Run: headless pygame with SDL's dummy video driver; simulated clock (each Clock.tick advances the game by its frame time, no real sleeping); random seed 0; keys injected as events and as key.get_pressed() state; no mouse input.
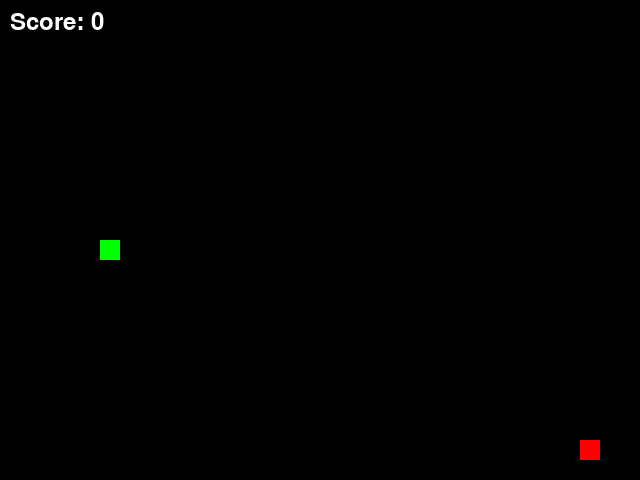
Frame 1 of 4 · flips 1–60 · no input
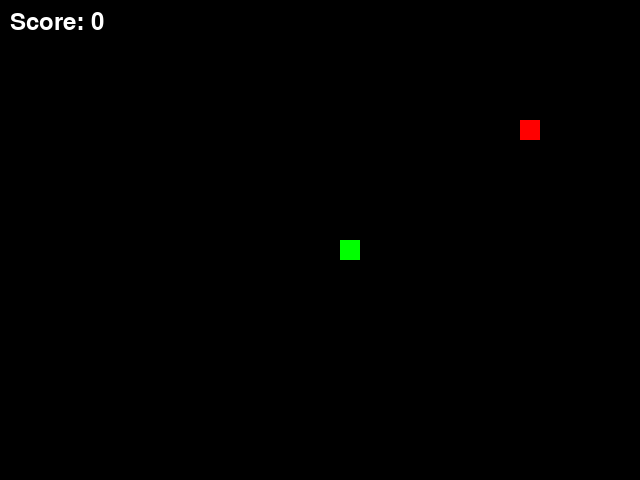
Frame 2 of 4 · flips 61–180 · tapped SPACE, RETURN · held RIGHT (→), D
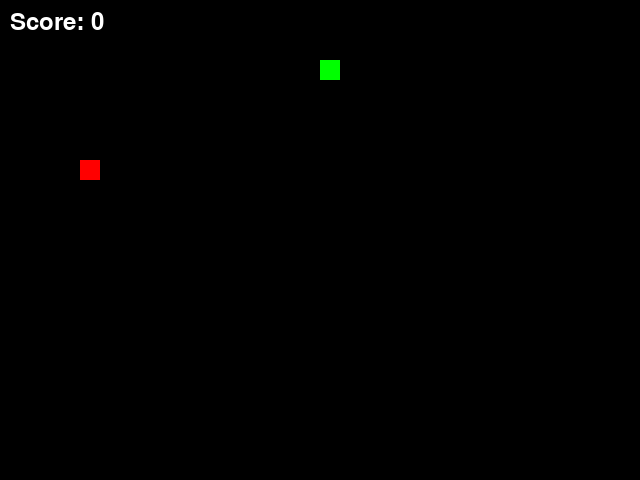
Frame 3 of 4 · flips 181–300 · held DOWN (↓), S
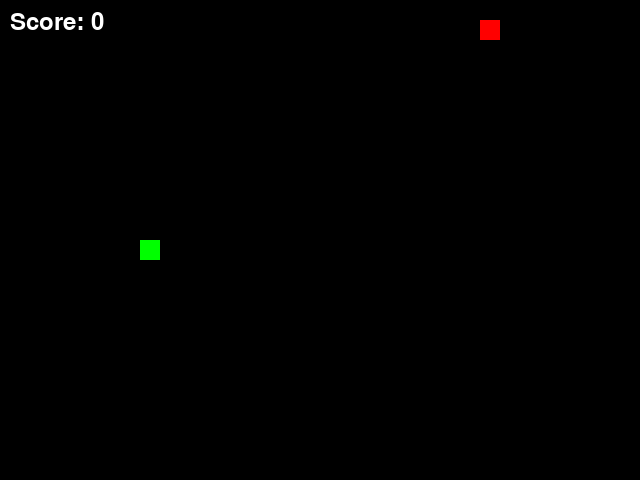
Frame 4 of 4 · flips 301–420 · held LEFT (←), A, UP (↑), W

The pygame program that drew these frames:

import pygame
import random

# 游戏窗口尺寸
WIDTH = 640
HEIGHT = 480

# 颜色定义
BLACK = (0, 0, 0)
WHITE = (255, 255, 255)
GREEN = (0, 255, 0)
RED = (255, 0, 0)

# 蛇的方向
UP = 0
DOWN = 1
LEFT = 2
RIGHT = 3

class SnakeGame:
    def __init__(self):
        pygame.init()
        self.clock = pygame.time.Clock()
        self.screen = pygame.display.set_mode((WIDTH, HEIGHT))
        pygame.display.set_caption("贪吃蛇")
        self.font = pygame.font.SysFont(None, 36)
        self.reset()

    def reset(self):
        self.score = 0
        self.snake_pos = [(WIDTH // 2, HEIGHT // 2)]
        self.snake_dir = random.choice([UP, DOWN, LEFT, RIGHT])
        self.food_pos = self.generate_food_pos()

    def generate_food_pos(self):
        while True:
            pos = (random.randint(0, WIDTH - 1) // 20 * 20, random.randint(0, HEIGHT - 1) // 20 * 20)
            if pos not in self.snake_pos:
                return pos

    def draw_snake(self):
        for pos in self.snake_pos:
            pygame.draw.rect(self.screen, GREEN, (pos[0], pos[1], 20, 20))

    def draw_food(self):
        pygame.draw.rect(self.screen, RED, (self.food_pos[0], self.food_pos[1], 20, 20))

    def move_snake(self):
        x, y = self.snake_pos[0]
        if self.snake_dir == UP:
            y -= 20
        elif self.snake_dir == DOWN:
            y += 20
        elif self.snake_dir == LEFT:
            x -= 20
        elif self.snake_dir == RIGHT:
            x += 20
        self.snake_pos.insert(0, (x, y))

        if self.snake_pos[0] == self.food_pos:
            self.score += 1
            self.food_pos = self.generate_food_pos()
        else:
            self.snake_pos.pop()

    def check_collision(self):
        x, y = self.snake_pos[0]
        if x < 0 or x >= WIDTH or y < 0 or y >= HEIGHT or self.snake_pos[0] in self.snake_pos[1:]:
            return True
        return False

    def run(self):
        running = True
        while running:
            for event in pygame.event.get():
                if event.type == pygame.QUIT:
                    running = False
                elif event.type == pygame.KEYDOWN:
                    if event.key == pygame.K_UP and self.snake_dir != DOWN:
                        self.snake_dir = UP
                    elif event.key == pygame.K_DOWN and self.snake_dir != UP:
                        self.snake_dir = DOWN
                    elif event.key == pygame.K_LEFT and self.snake_dir != RIGHT:
                        self.snake_dir = LEFT
                    elif event.key == pygame.K_RIGHT and self.snake_dir != LEFT:
                        self.snake_dir = RIGHT

            self.screen.fill(BLACK)

            self.move_snake()
            if self.check_collision():
                self.reset()

            self.draw_snake()
            self.draw_food()

            score_text = self.font.render("Score: " + str(self.score), True, WHITE)
            self.screen.blit(score_text, (10, 10))

            pygame.display.flip()
            self.clock.tick(10)

        pygame.quit()

if __name__ == "__main__":
    game = SnakeGame()
    game.run()
